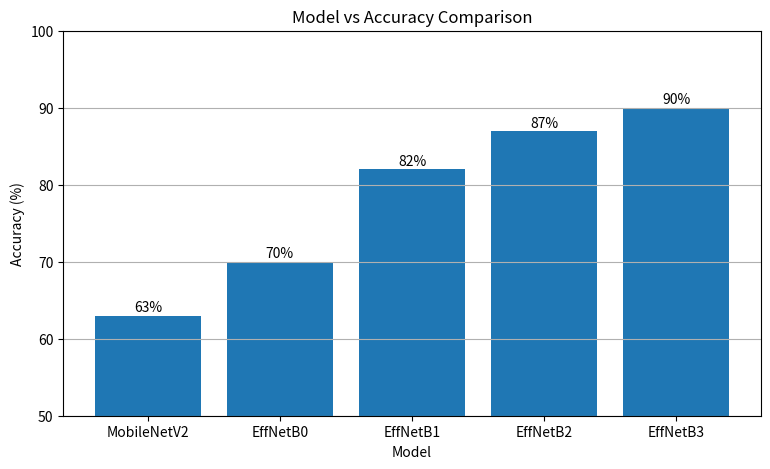

The matplotlib source for this figure:
import matplotlib.pyplot as plt

models = ["MobileNetV2", "EffNetB0", "EffNetB1", "EffNetB2", "EffNetB3"]
accuracies = [63, 70, 82, 87, 90]

plt.figure(figsize=(9, 5))

plt.bar(models, accuracies)

plt.title("Model vs Accuracy Comparison")
plt.xlabel("Model")
plt.ylabel("Accuracy (%)")

# Add labels on bars
for i, acc in enumerate(accuracies):
    plt.text(i, acc + 0.5, f"{acc}%", ha='center')

plt.ylim(50, 100)
plt.grid(axis='y')

plt.show()
